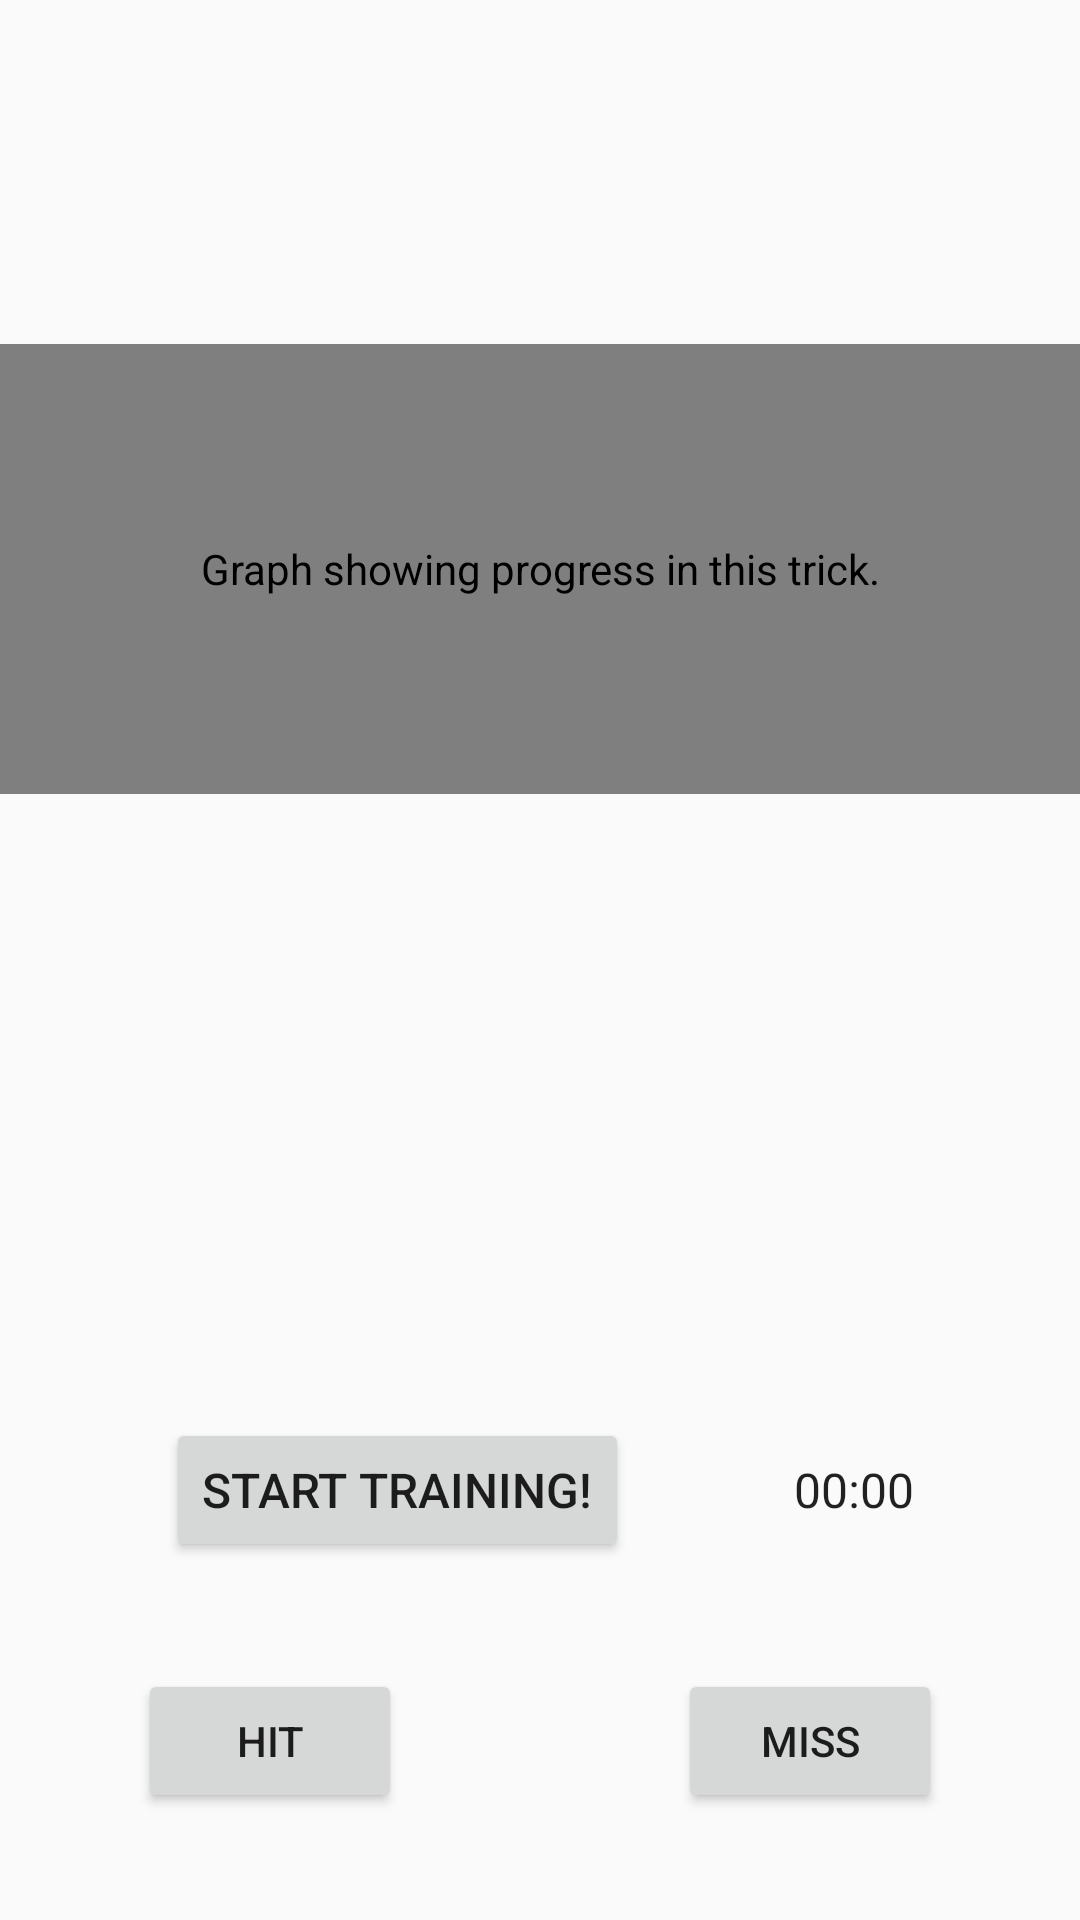

This screen was rendered from an Android layout file. Write that file and the resources it references.
<!-- AndroidManifest.xml: application theme AppTheme -->
<!-- res/layout/activity_training.xml -->
<?xml version="1.0" encoding="utf-8"?>
<android.support.constraint.ConstraintLayout xmlns:android="http://schemas.android.com/apk/res/android"
    xmlns:app="http://schemas.android.com/apk/res-auto"
    android:layout_width="match_parent"
    android:layout_height="match_parent">

    <TextView
        android:id="@+id/trick_name_text_view"
        android:layout_width="wrap_content"
        android:layout_height="wrap_content"
        android:textSize="32sp"
        android:textStyle="bold"
        app:layout_constraintBottom_toTopOf="@id/trick_description_text_view"
        app:layout_constraintLeft_toLeftOf="parent"
        app:layout_constraintRight_toLeftOf="@id/training_db_prop_type"
        app:layout_constraintTop_toTopOf="parent" />

    <ImageView
        android:id="@+id/training_db_prop_type"
        android:layout_width="50dp"
        android:layout_height="50dp"
        android:layout_marginLeft="8dp"
        android:contentDescription="@string/content_description_prop_type"
        app:layout_constraintBottom_toBottomOf="@id/trick_name_text_view"
        app:layout_constraintLeft_toRightOf="@id/trick_name_text_view"
        app:layout_constraintRight_toRightOf="parent"
        app:layout_constraintTop_toTopOf="@id/trick_name_text_view" />

    <com.jjoe64.graphview.GraphView
        android:id="@+id/trick_description_text_view"
        android:layout_width="match_parent"
        android:layout_height="150dp"
        android:contentDescription="@string/content_description_graph"
        app:layout_constraintBottom_toTopOf="@id/trick_pr_text_view"
        app:layout_constraintLeft_toLeftOf="parent"
        app:layout_constraintRight_toRightOf="parent"
        app:layout_constraintTop_toBottomOf="@id/trick_name_text_view" />

    <TextView
        android:id="@+id/trick_pr_text_view"
        android:layout_width="wrap_content"
        android:layout_height="wrap_content"
        android:layout_marginLeft="16dp"
        android:textSize="16sp"
        app:layout_constraintBottom_toTopOf="@id/trick_goal_text_view"
        app:layout_constraintLeft_toLeftOf="parent"
        app:layout_constraintTop_toBottomOf="@id/trick_description_text_view" />

    <TextView
        android:id="@+id/trick_goal_text_view"
        android:layout_width="wrap_content"
        android:layout_height="wrap_content"
        android:layout_marginLeft="16dp"
        android:textSize="16sp"
        app:layout_constraintBottom_toTopOf="@id/time_trained_text_view"
        app:layout_constraintLeft_toLeftOf="parent"
        app:layout_constraintTop_toBottomOf="@id/trick_pr_text_view" />


    <TextView
        android:id="@+id/time_trained_text_view"
        android:layout_width="wrap_content"
        android:layout_height="wrap_content"
        android:layout_marginLeft="16dp"
        android:textSize="16sp"
        app:layout_constraintBottom_toTopOf="@id/start_training_button"
        app:layout_constraintLeft_toLeftOf="parent"
        app:layout_constraintTop_toBottomOf="@id/trick_goal_text_view" />


    <Button
        android:id="@+id/start_training_button"
        android:layout_width="wrap_content"
        android:layout_height="wrap_content"
        android:text="@string/start_training"
        android:textSize="16sp"
        app:layout_constraintBottom_toTopOf="@id/hit_button"
        app:layout_constraintLeft_toLeftOf="parent"
        app:layout_constraintRight_toLeftOf="@id/chronometer"
        app:layout_constraintTop_toBottomOf="@id/time_trained_text_view" />

    <Chronometer
        android:id="@+id/chronometer"
        android:layout_width="wrap_content"
        android:layout_height="wrap_content"
        android:contentDescription="@string/chronometer"
        android:textSize="16sp"
        app:layout_constraintBottom_toBottomOf="@id/start_training_button"
        app:layout_constraintLeft_toRightOf="@id/start_training_button"
        app:layout_constraintRight_toRightOf="parent"
        app:layout_constraintTop_toTopOf="@id/start_training_button" />

    <Button
        android:id="@+id/hit_button"
        android:layout_width="wrap_content"
        android:layout_height="wrap_content"
        android:contentDescription="@string/button_to_record_hits"
        android:text="@string/hit"
        app:layout_constraintBottom_toBottomOf="parent"
        app:layout_constraintLeft_toLeftOf="parent"
        app:layout_constraintRight_toLeftOf="@+id/hitMissTextView"
        app:layout_constraintTop_toBottomOf="@id/start_training_button" />

    <TextView
        android:id="@+id/hitMissTextView"
        android:layout_width="wrap_content"
        android:layout_height="wrap_content"
        app:layout_constraintBottom_toBottomOf="parent"
        app:layout_constraintLeft_toRightOf="@id/hit_button"
        app:layout_constraintRight_toLeftOf="@id/miss_button"
        app:layout_constraintTop_toBottomOf="@id/start_training_button" />

    <Button
        android:id="@+id/miss_button"
        android:layout_width="wrap_content"
        android:layout_height="wrap_content"
        android:contentDescription="@string/button_to_record_misses"
        android:text="@string/miss"
        app:layout_constraintBottom_toBottomOf="parent"
        app:layout_constraintLeft_toRightOf="@+id/hitMissTextView"
        app:layout_constraintRight_toRightOf="parent"
        app:layout_constraintTop_toBottomOf="@id/start_training_button" />
</android.support.constraint.ConstraintLayout>
<!-- resources referenced by this layout -->
<resources>
  <string name="button_to_record_hits">button to record hits</string>
  <string name="button_to_record_misses">button to record misses</string>
  <string name="chronometer">chronometer</string>
  <string name="content_description_graph">Graph showing progress in this trick.</string>
  <string name="content_description_prop_type">Image showing prop type</string>
  <string name="hit">Hit</string>
  <string name="miss">Miss</string>
  <string name="start_training">Start Training!</string>
  <style name="AppTheme" parent="Theme.AppCompat.Light.DarkActionBar">
          
          <item name="colorPrimary">@color/colorPrimary</item>
          <item name="colorPrimaryDark">@color/colorPrimaryDark</item>
          <item name="colorAccent">@color/colorAccent</item>
      </style>
  <color name="colorPrimary">#797979</color>
  <color name="colorPrimaryDark">#3e3e3e</color>
  <color name="colorAccent">#e2e2e2</color>
</resources>
